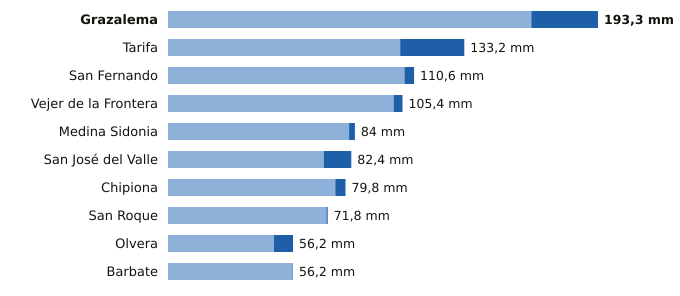

Source data for this figure (header and first rows):
estacion, provincia, indicativo, mm_6_dias_anteriores, mm_hoy, mm_7_dias, horas_de_hoy
Grazalema, Cádiz, 5911X, 163.3, 30.0, 193.3, 12
Tarifa, Cádiz, 6001, 104.4, 28.8, 133.2, 12
San Fernando, Cádiz, 5972Y, 106.3, 4.3, 110.6, 12
Vejer de la Frontera, Cádiz, 5995B, 101.4, 4.0, 105.4, 12
Medina Sidonia, Cádiz, 5983X, 81.4, 2.6, 84.0, 11
San José del Valle, Cádiz, 5950X, 70.0, 12.4, 82.4, 12
Chipiona, Cádiz, 5906X, 75.2, 4.6, 79.8, 11
San Roque, Cádiz, 6056X, 71.2, 0.6, 71.8, 11
Olvera, Cádiz, 5919X, 47.6, 8.6, 56.2, 11
Barbate, Cádiz, 5996B, 56.0, 0.2, 56.2, 11
